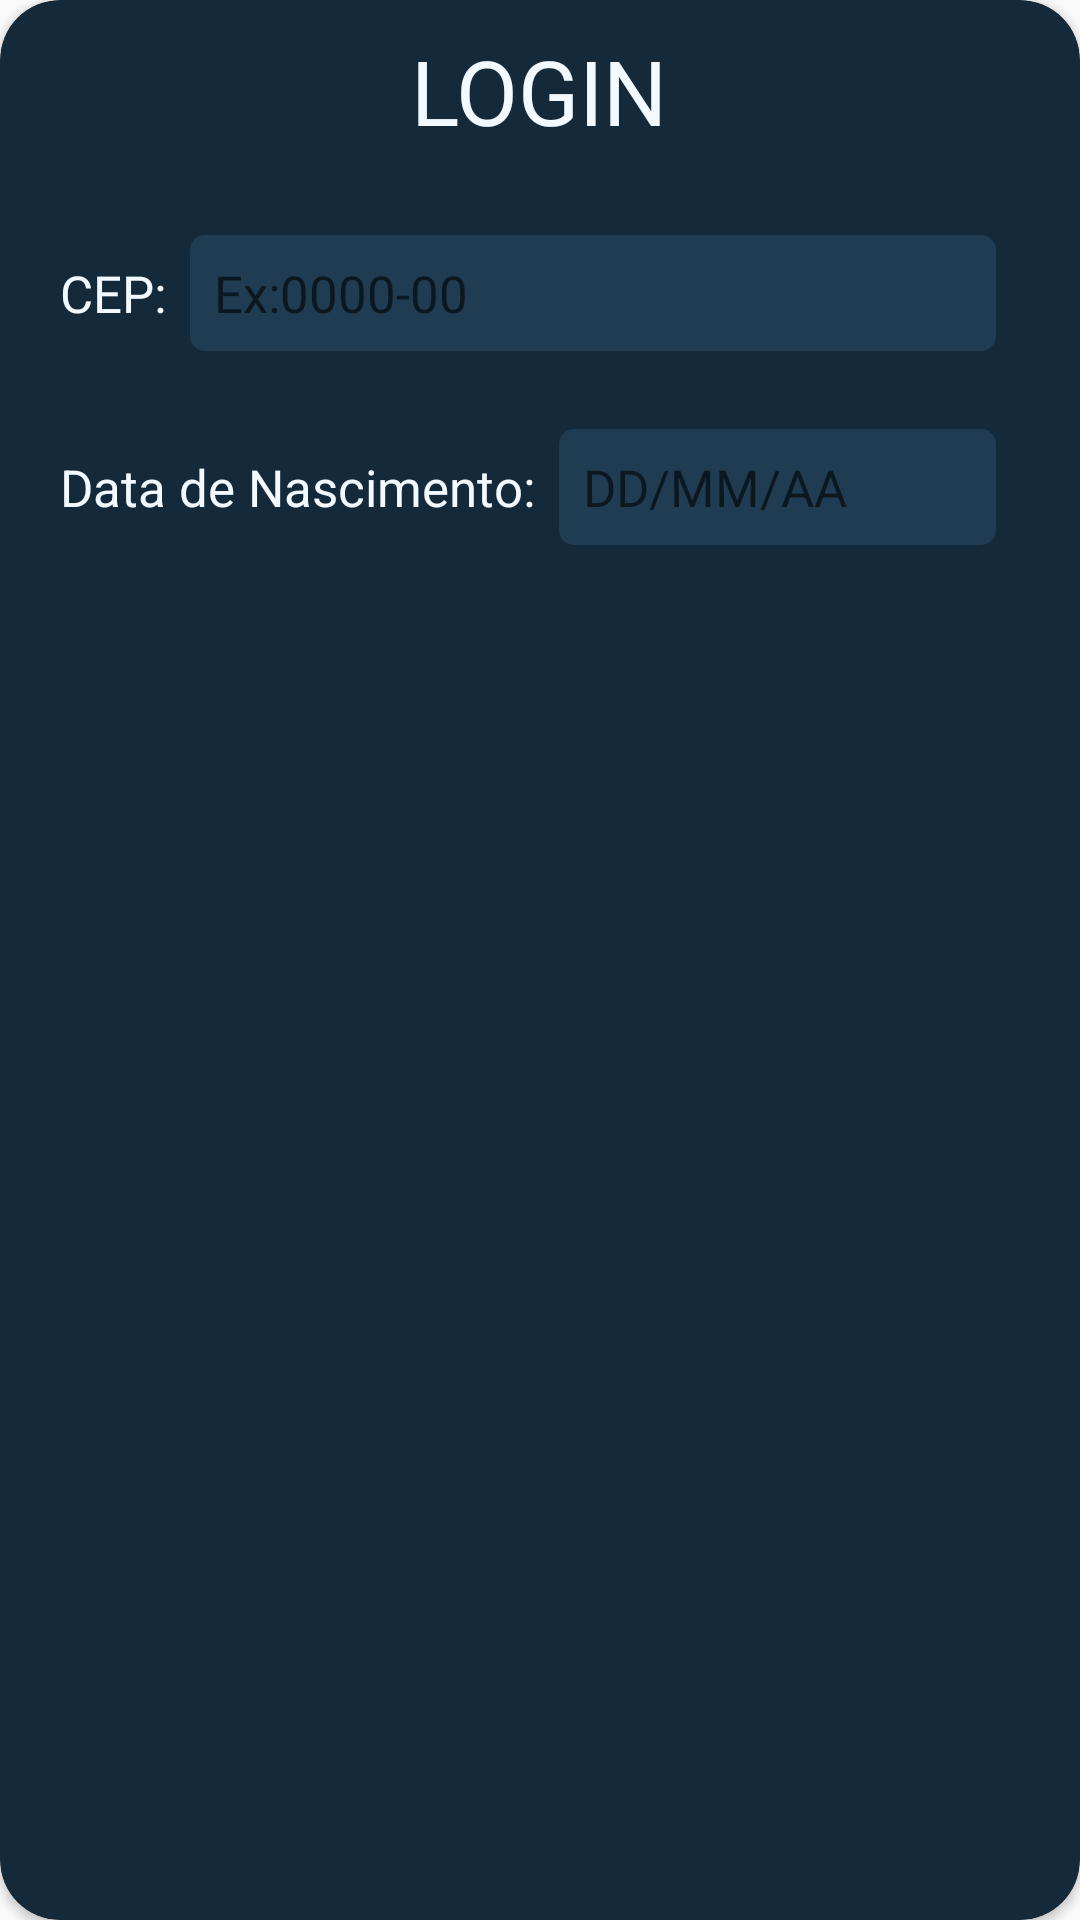

Layout XML and referenced resources for this Android screen:
<!-- AndroidManifest.xml: application theme AppTheme -->
<!-- res/layout/card_login.xml -->
<?xml version="1.0" encoding="utf-8"?>
<androidx.cardview.widget.CardView xmlns:android="http://schemas.android.com/apk/res/android"
    xmlns:app="http://schemas.android.com/apk/res-auto"
    android:layout_width="match_parent"
    android:layout_height="wrap_content"
    android:layout_margin="40dp"
    android:elevation="2dp"
    app:cardBackgroundColor="@color/corFundoLogin"
    app:cardCornerRadius="20dp">

    <LinearLayout
        android:layout_width="match_parent"
        android:layout_height="match_parent"
        android:orientation="vertical">

        <TextView
            android:layout_width="wrap_content"
            android:layout_height="wrap_content"
            android:layout_gravity="center_horizontal"
            android:layout_marginTop="10dp"
            android:text="Login"
            android:textAllCaps="true"
            android:textColor="@color/corTexto"
            android:textSize="30sp" />

        <LinearLayout
            android:layout_width="match_parent"
            android:layout_height="wrap_content"
            android:layout_marginLeft="20dp"
            android:layout_marginTop="20dp"
            android:layout_marginRight="20dp"
            android:layout_marginBottom="5dp"
            android:orientation="horizontal">

            <TextView

                android:layout_width="wrap_content"
                android:layout_height="wrap_content"
                android:layout_gravity="center_vertical"
                android:text="CEP:"
                android:textColor="@color/corTexto"
                android:textSize="17sp" />

            <EditText
                android:layout_width="match_parent"
                android:layout_height="wrap_content"
                android:layout_margin="8dp"
                android:background="@drawable/fundo_edit_text"
                android:hint="Ex:0000-00"
                android:inputType="number"
                android:maxLength="8"
                android:padding="8dp"
                android:textColor="@color/corTexto"
                android:textSize="17sp" />

        </LinearLayout>

        <LinearLayout
            android:layout_width="match_parent"
            android:layout_height="wrap_content"
            android:layout_marginLeft="20dp"
            android:layout_marginTop="5dp"
            android:layout_marginRight="20dp"
            android:layout_marginBottom="20dp"
            android:orientation="horizontal">

            <TextView

                android:layout_width="wrap_content"
                android:layout_height="wrap_content"
                android:layout_gravity="center_vertical"
                android:text="Data de Nascimento:"
                android:textColor="@color/corTexto"
                android:textSize="17sp" />

            <EditText
                android:layout_width="match_parent"
                android:layout_height="wrap_content"
                android:layout_margin="8dp"
                android:background="@drawable/fundo_edit_text"
                android:hint="DD/MM/AA"
                android:inputType="date"
                android:maxLength="6"
                android:padding="8dp"
                android:textColor="@color/corTexto"
                android:textSize="17sp" />

        </LinearLayout>
    </LinearLayout>


</androidx.cardview.widget.CardView>
<!-- resources referenced by this layout -->
<resources>
  <color name="corFundoLogin">#14293A</color>
  <color name="corTexto">#f2faff</color>
  <!-- drawable fundo_edit_text (drawable) -->
  <?xml version="1.0" encoding="utf-8"?>
  <shape xmlns:android="http://schemas.android.com/apk/res/android">
      <solid android:color="#203c52" />
      <corners android:radius="5dp" />
  </shape>
  <style name="AppTheme" parent="Theme.AppCompat.Light.NoActionBar">
          
          <item name="colorPrimary">@color/colorPrimary</item>
          <item name="colorPrimaryDark">@color/colorPrimaryDark</item>
          <item name="colorAccent">@color/colorAccent</item>
      </style>
  <color name="colorPrimary">#6200EE</color>
  <color name="colorPrimaryDark">#0B3870</color>
  <color name="colorAccent">#8A021543</color>
      ///////////////////////////////////////////
</resources>
